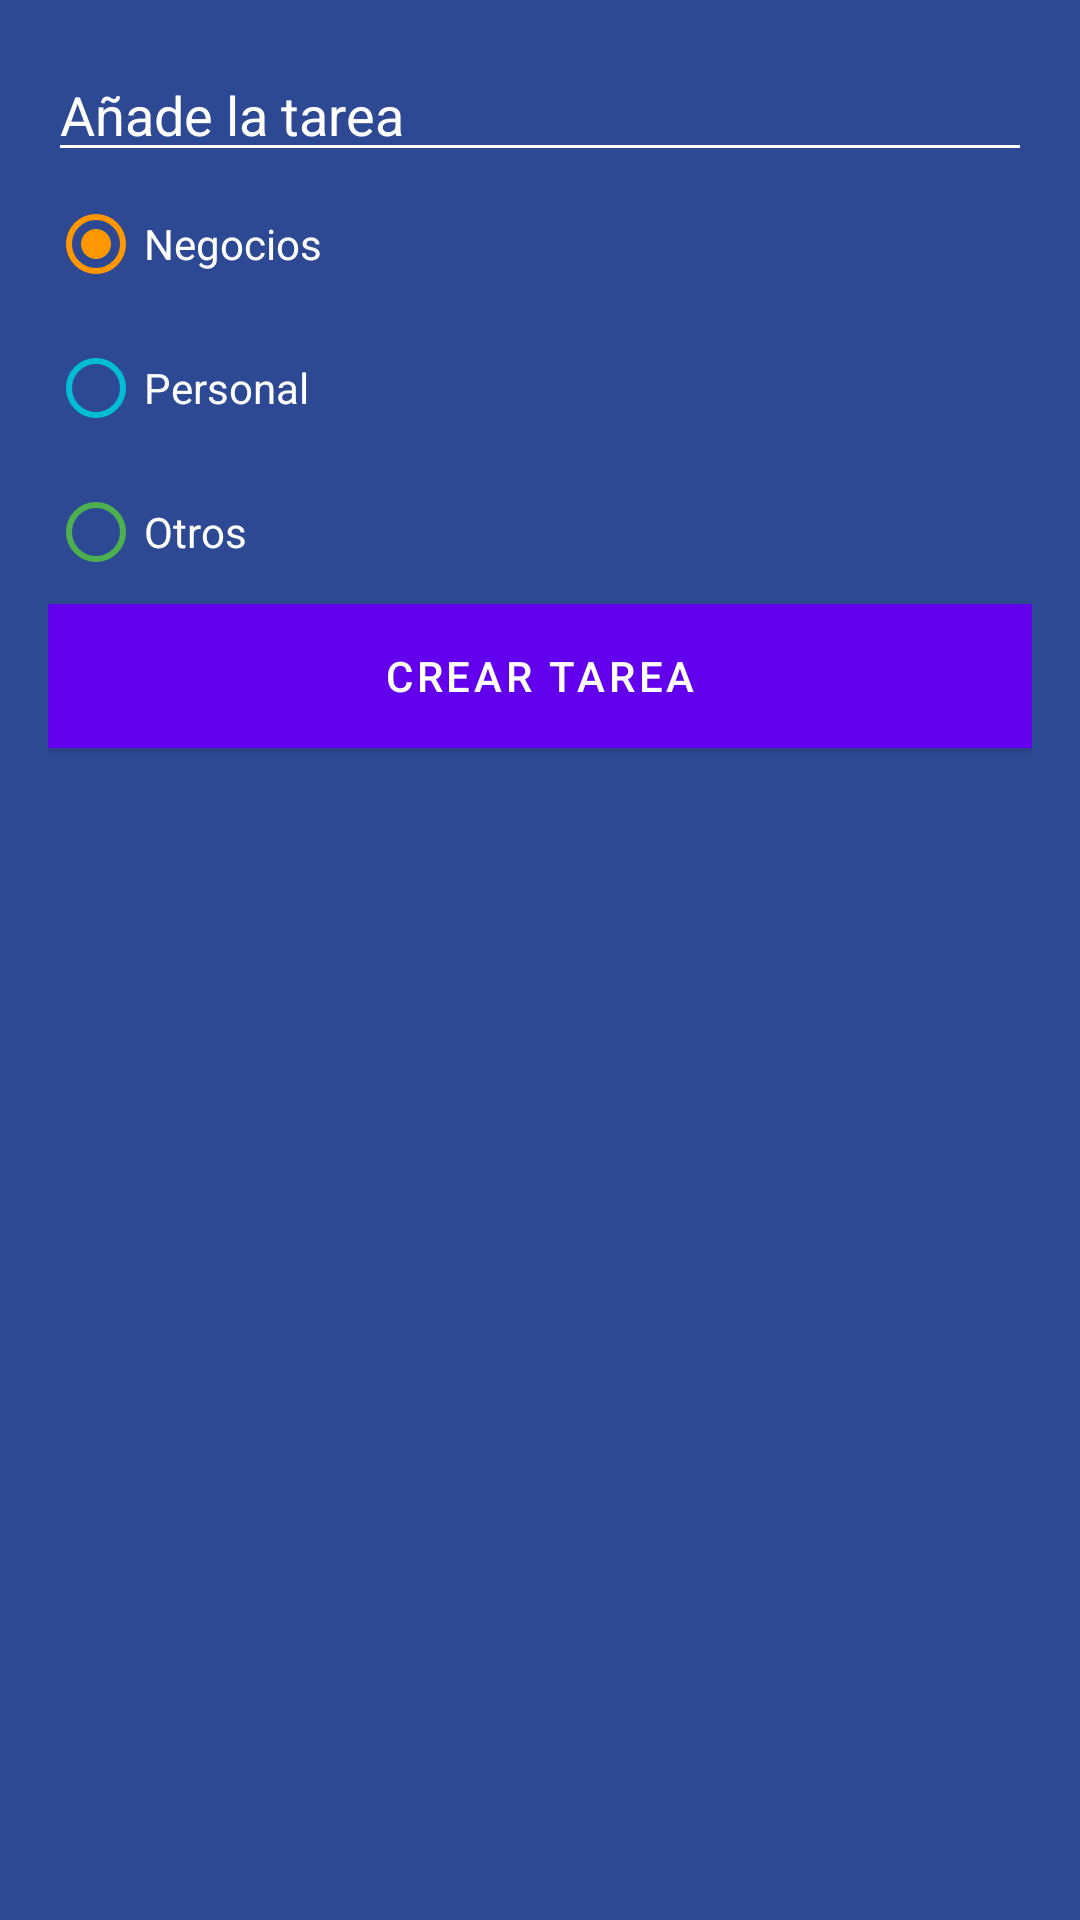

Produce the Android XML layout that renders to this screen, including the resource entries it uses.
<!-- AndroidManifest.xml: application theme AppTheme.NoActionBar -->
<!-- res/layout/dialog_task.xml -->
<?xml version="1.0" encoding="utf-8"?>
<LinearLayout xmlns:android="http://schemas.android.com/apk/res/android"
    android:layout_width="250dp"
    android:layout_height="wrap_content"
    android:background="@color/todo_background_todo_app"
    android:orientation="vertical"
    android:padding="16dp">

    <EditText
        android:id="@+id/etTask"
        android:layout_width="match_parent"
        android:layout_height="wrap_content"
        android:backgroundTint="@color/white"
        android:hint="@string/to_dialog_add_task"
        android:textColor="@color/white"
        android:textColorHint="@color/white" />

    <RadioGroup
        android:id="@+id/rgCategories"
        android:layout_width="match_parent"
        android:layout_height="wrap_content">

        <RadioButton
            android:id="@+id/rbBusiness"
            android:layout_width="match_parent"
            android:layout_height="wrap_content"
            android:buttonTint="@color/todo_bussiness_category"
            android:checked="true"
            android:text="@string/todo_dialog_category_business"
            android:textColor="@color/white" />

        <RadioButton
            android:id="@+id/rbPersonal"
            android:layout_width="match_parent"
            android:layout_height="wrap_content"
            android:buttonTint="@color/todo_personal_category"
            android:checked="false"
            android:text="@string/todo_dialog_category_personal"
            android:textColor="@color/white" />

        <RadioButton
            android:id="@+id/rbOther"
            android:layout_width="match_parent"
            android:layout_height="wrap_content"
            android:buttonTint="@color/todo_other_category"
            android:checked="false"
            android:text="@string/todo_dialog_category_other"
            android:textColor="@color/white" />
    </RadioGroup>

    <Button
        android:id="@+id/btnAddTask"
        android:layout_width="match_parent"
        android:layout_height="wrap_content"
        android:background="@color/todo_accent"
        android:text="@string/todo_dialog_add_task" />

</LinearLayout>
<!-- resources referenced by this layout -->
<resources>
  <color name="todo_accent">#E91E63</color>
  <color name="todo_background_todo_app">#FF2D4993</color>
  <color name="todo_bussiness_category">#FF9800</color>
  <color name="todo_other_category">#4CAF50</color>
  <color name="todo_personal_category">#00BCD4</color>
  <color name="white">#FFFFFFFF</color>
  <string name="to_dialog_add_task">Añade la tarea</string>
  <string name="todo_dialog_add_task">Crear tarea</string>
  <string name="todo_dialog_category_business">Negocios</string>
  <string name="todo_dialog_category_other">Otros</string>
  <string name="todo_dialog_category_personal">Personal</string>
  <style name="AppTheme.NoActionBar" parent="Theme.MaterialComponents.Light.NoActionBar">
          
          <item name="colorPrimary">@color/purple_500</item>
          <item name="colorPrimaryVariant">@color/purple_700</item>
          <item name="colorOnPrimary">@color/white</item>
          
          <item name="colorSecondary">@color/teal_200</item>
          <item name="colorSecondaryVariant">@color/teal_700</item>
          <item name="colorOnSecondary">@color/black</item>
          
          <item name="android:statusBarColor">?attr/colorPrimaryVariant</item>
          
      </style>
  <color name="purple_500">#FF6200EE</color>
  <color name="purple_700">#FF3700B3</color>
  <color name="teal_200">#FF03DAC5</color>
  <color name="teal_700">#FF018786</color>
  <color name="black">#FF000000</color>
</resources>
